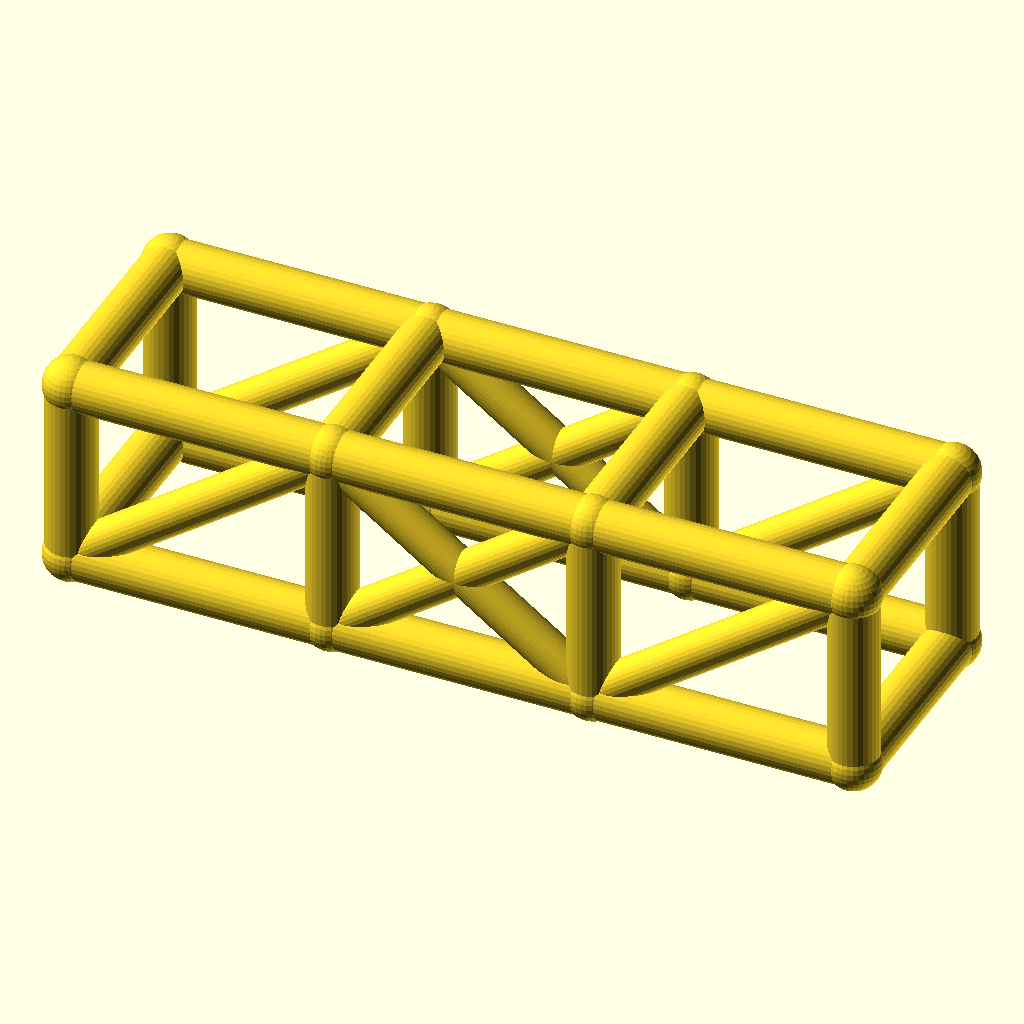
Cell 1: rendered with the file's own defaults.
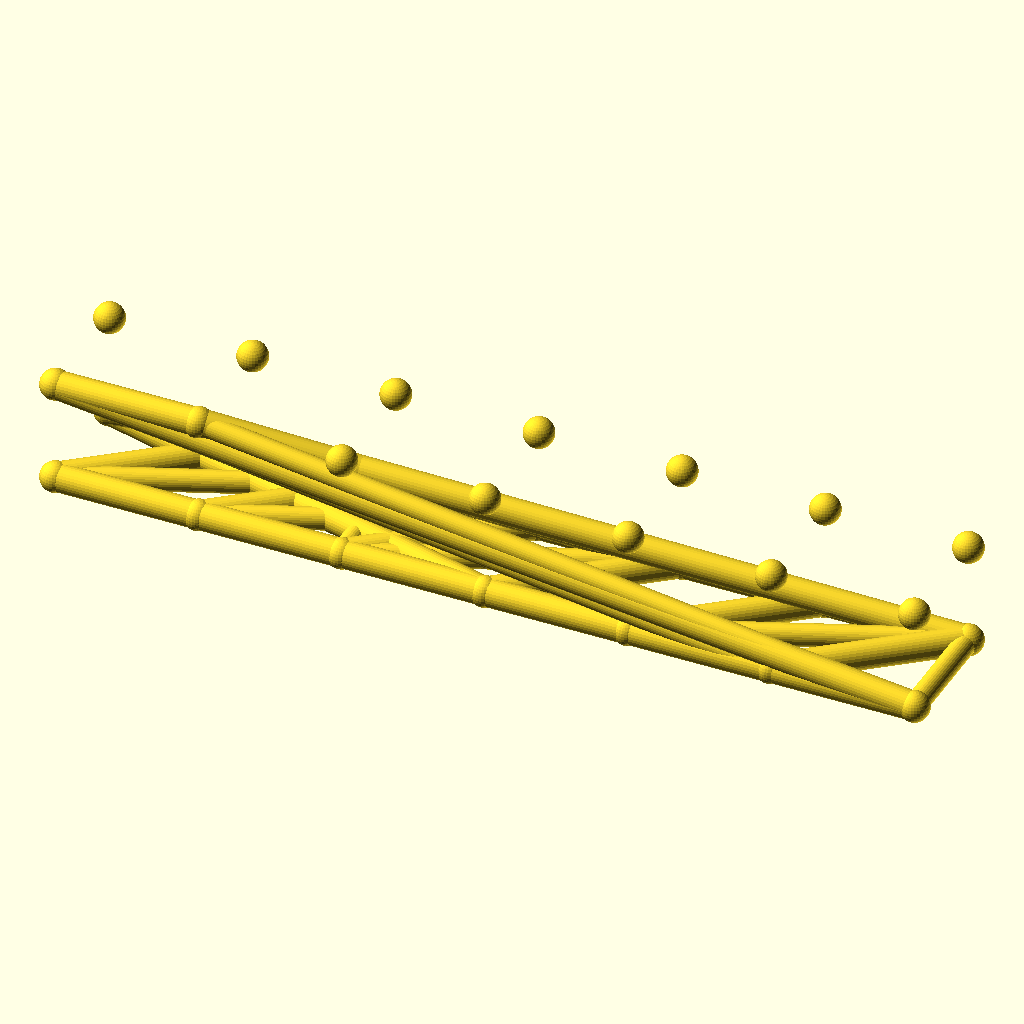
Cell 2: the same model with bays = 6.
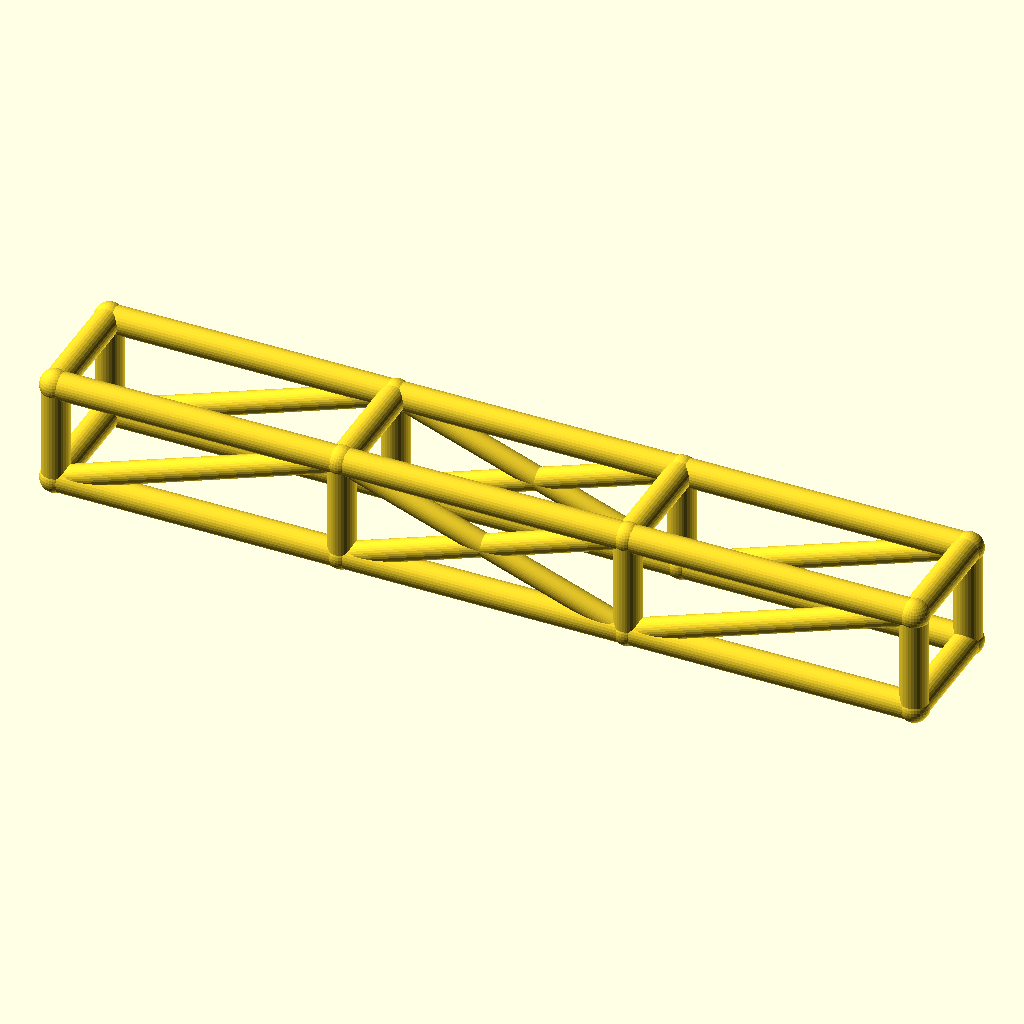
Cell 3: the same model with bay_l = 84.
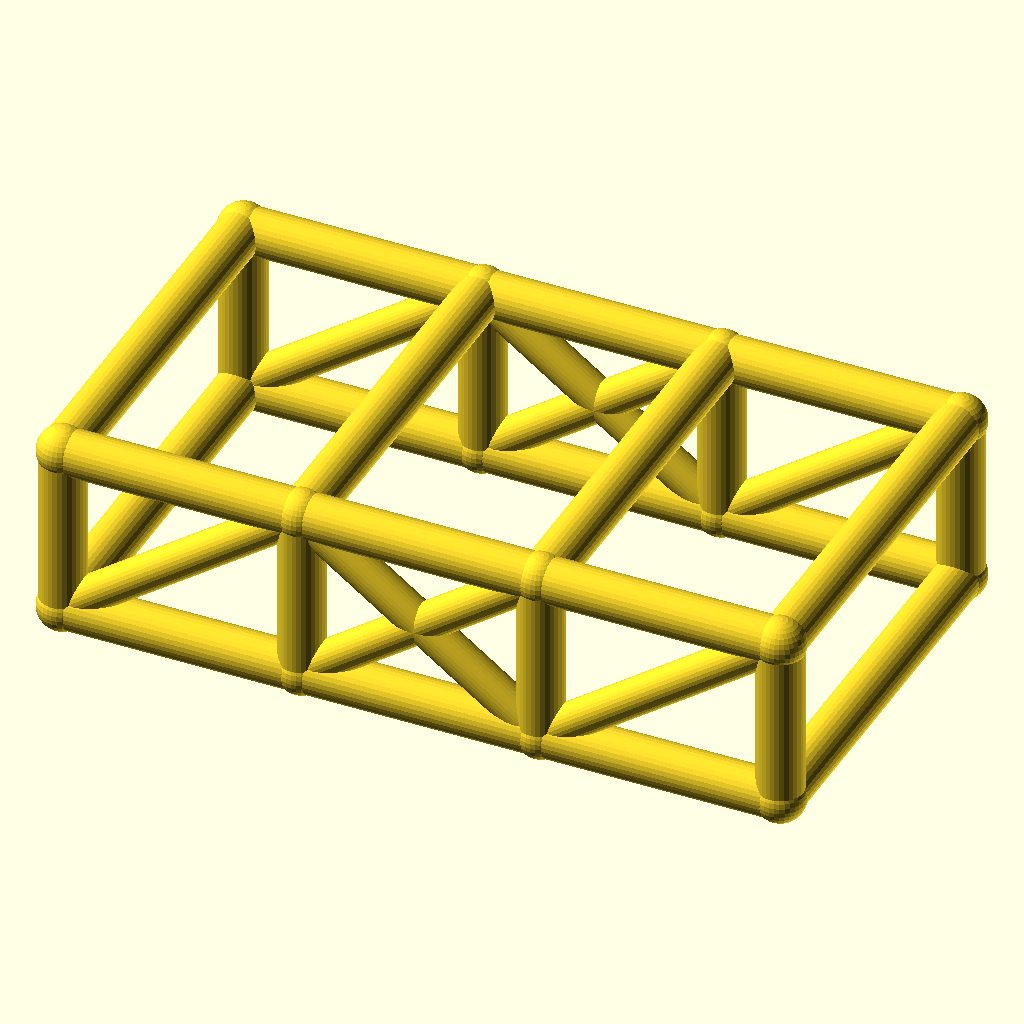
Cell 4 — cage_w set to 68, the other parameters unchanged.
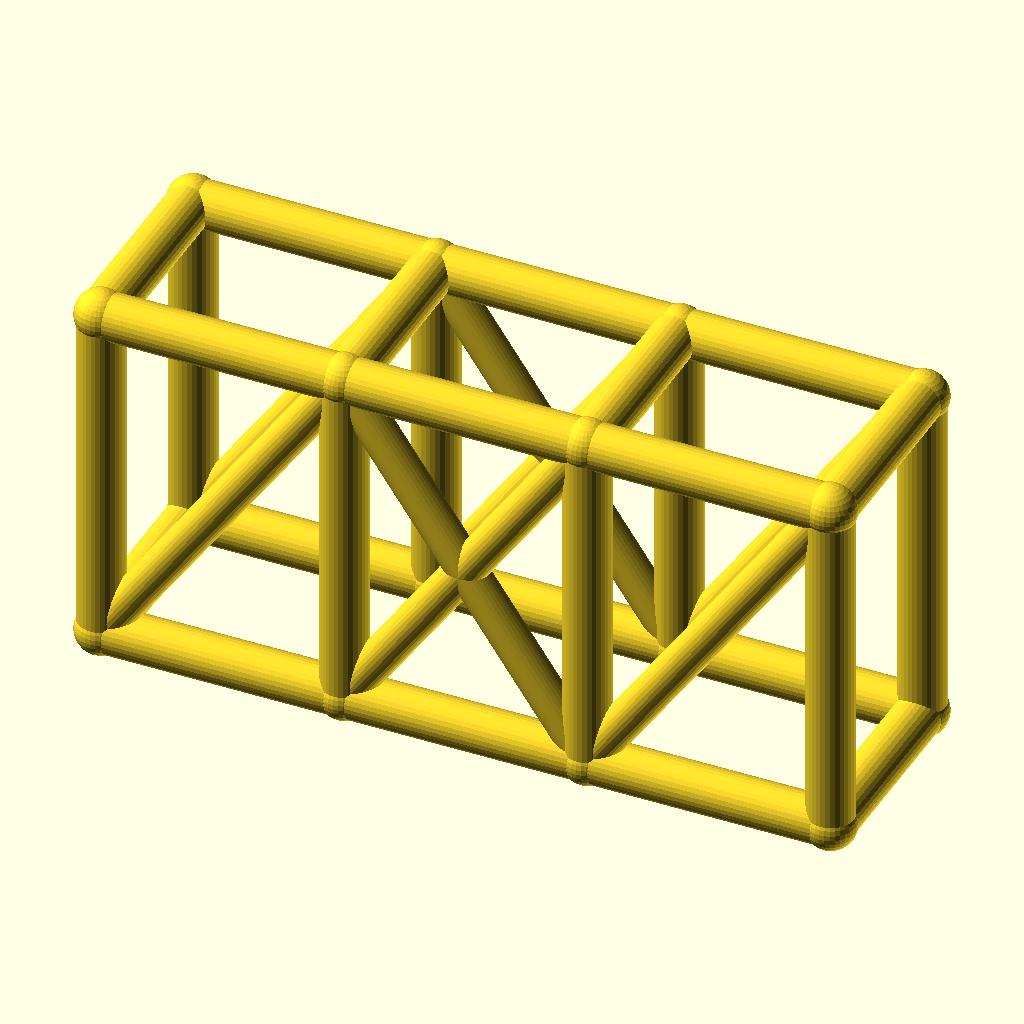
Cell 5 — cage_h set to 60, the other parameters unchanged.
The same orthographic view direction (rotation 55°, 0°, 25°; colour scheme Cornfield) for every cell, with the view re-fitted per cell, so scale and position can differ between cells.
OpenSCAD source file optional_data/data/wire2/rollcages/scene_0086.scad:
$fn = 32;

// ----------------------------------------------------------------------
// Roll cage: 3 bays x 2 sections, bays 42 mm, 34 x 30 mm section
// ----------------------------------------------------------------------

// --- parameters (mm) ---
bays = 3;                 // number of bays along X
sections = 2;             // levels of the cage
bay_l = 42;               // bay length, X
cage_w = 34;              // cage width, Y
cage_h = 30;              // cage height, Z
rail_r = 4;               // rail and hoop radius
diag_r = 3.2;             // diagonal brace radius
joint_r = 4.4;            // joint ball radius
fit_tol = 0.05;           // declared fit tolerance (prompt contract)
free_tol = 0.2;           // declared free tolerance (prompt contract)

bbox_x = bays * bay_l + 2 * joint_r;  // overall X, joints included
bbox_y = cage_w + 2 * joint_r;  // overall Y, joints included
bbox_z = cage_h + 2 * joint_r;  // overall Z, joints included
rail_d = 2 * rail_r;  // rail stock diameter
diag_d = 2 * diag_r;  // diagonal stock diameter
joint_d = 2 * joint_r;  // joint ball diameter
cage_l = bays * bay_l;  // overall cage length
nodes = [for (lvl = [0, 1], side = [0, 1], st = [0 : bays]) [st * bay_l, side * cage_w, lvl * cage_h]];

module member(a, b, r) {
  /* round stock from joint a to joint b, ends buried in the joint balls */
  d = b - a;
  length = norm(d);
  translate(a) rotate([0, acos(d[2] / length), atan2(d[1], d[0])])
    cylinder(h = length, r = r);
}

module joint(p, r) {
  /* ball at the joint centre, fatter than every member meeting there */
  translate(p) sphere(r = r);
}

/* members - each call is one graph edge */
member(nodes[0], nodes[1], rail_r);
member(nodes[1], nodes[2], rail_r);
member(nodes[2], nodes[3], rail_r);
member(nodes[4], nodes[5], rail_r);
member(nodes[5], nodes[6], rail_r);
member(nodes[6], nodes[7], rail_r);
member(nodes[8], nodes[9], rail_r);
member(nodes[9], nodes[10], rail_r);
member(nodes[10], nodes[11], rail_r);
member(nodes[12], nodes[13], rail_r);
member(nodes[13], nodes[14], rail_r);
member(nodes[14], nodes[15], rail_r);
member(nodes[0], nodes[8], rail_r);
member(nodes[1], nodes[9], rail_r);
member(nodes[2], nodes[10], rail_r);
member(nodes[3], nodes[11], rail_r);
member(nodes[4], nodes[12], rail_r);
member(nodes[5], nodes[13], rail_r);
member(nodes[6], nodes[14], rail_r);
member(nodes[7], nodes[15], rail_r);
member(nodes[8], nodes[12], rail_r);
member(nodes[9], nodes[13], rail_r);
member(nodes[10], nodes[14], rail_r);
member(nodes[11], nodes[15], rail_r);
member(nodes[0], nodes[4], rail_r);
member(nodes[3], nodes[7], rail_r);
member(nodes[0], nodes[9], diag_r);
member(nodes[1], nodes[10], diag_r);
member(nodes[9], nodes[2], diag_r);
member(nodes[2], nodes[11], diag_r);
member(nodes[4], nodes[13], diag_r);
member(nodes[5], nodes[14], diag_r);
member(nodes[13], nodes[6], diag_r);
member(nodes[6], nodes[15], diag_r);

/* joint balls */
for (p = nodes) joint(p, joint_r);
Parameter table extracted from the source (name, type, default, range or options):
bays: number, default 3
sections: number, default 2
bay_l: number, default 42
cage_w: number, default 34
cage_h: number, default 30
rail_r: number, default 4
diag_r: number, default 3.2
joint_r: number, default 4.4
fit_tol: number, default 0.05
free_tol: number, default 0.2
